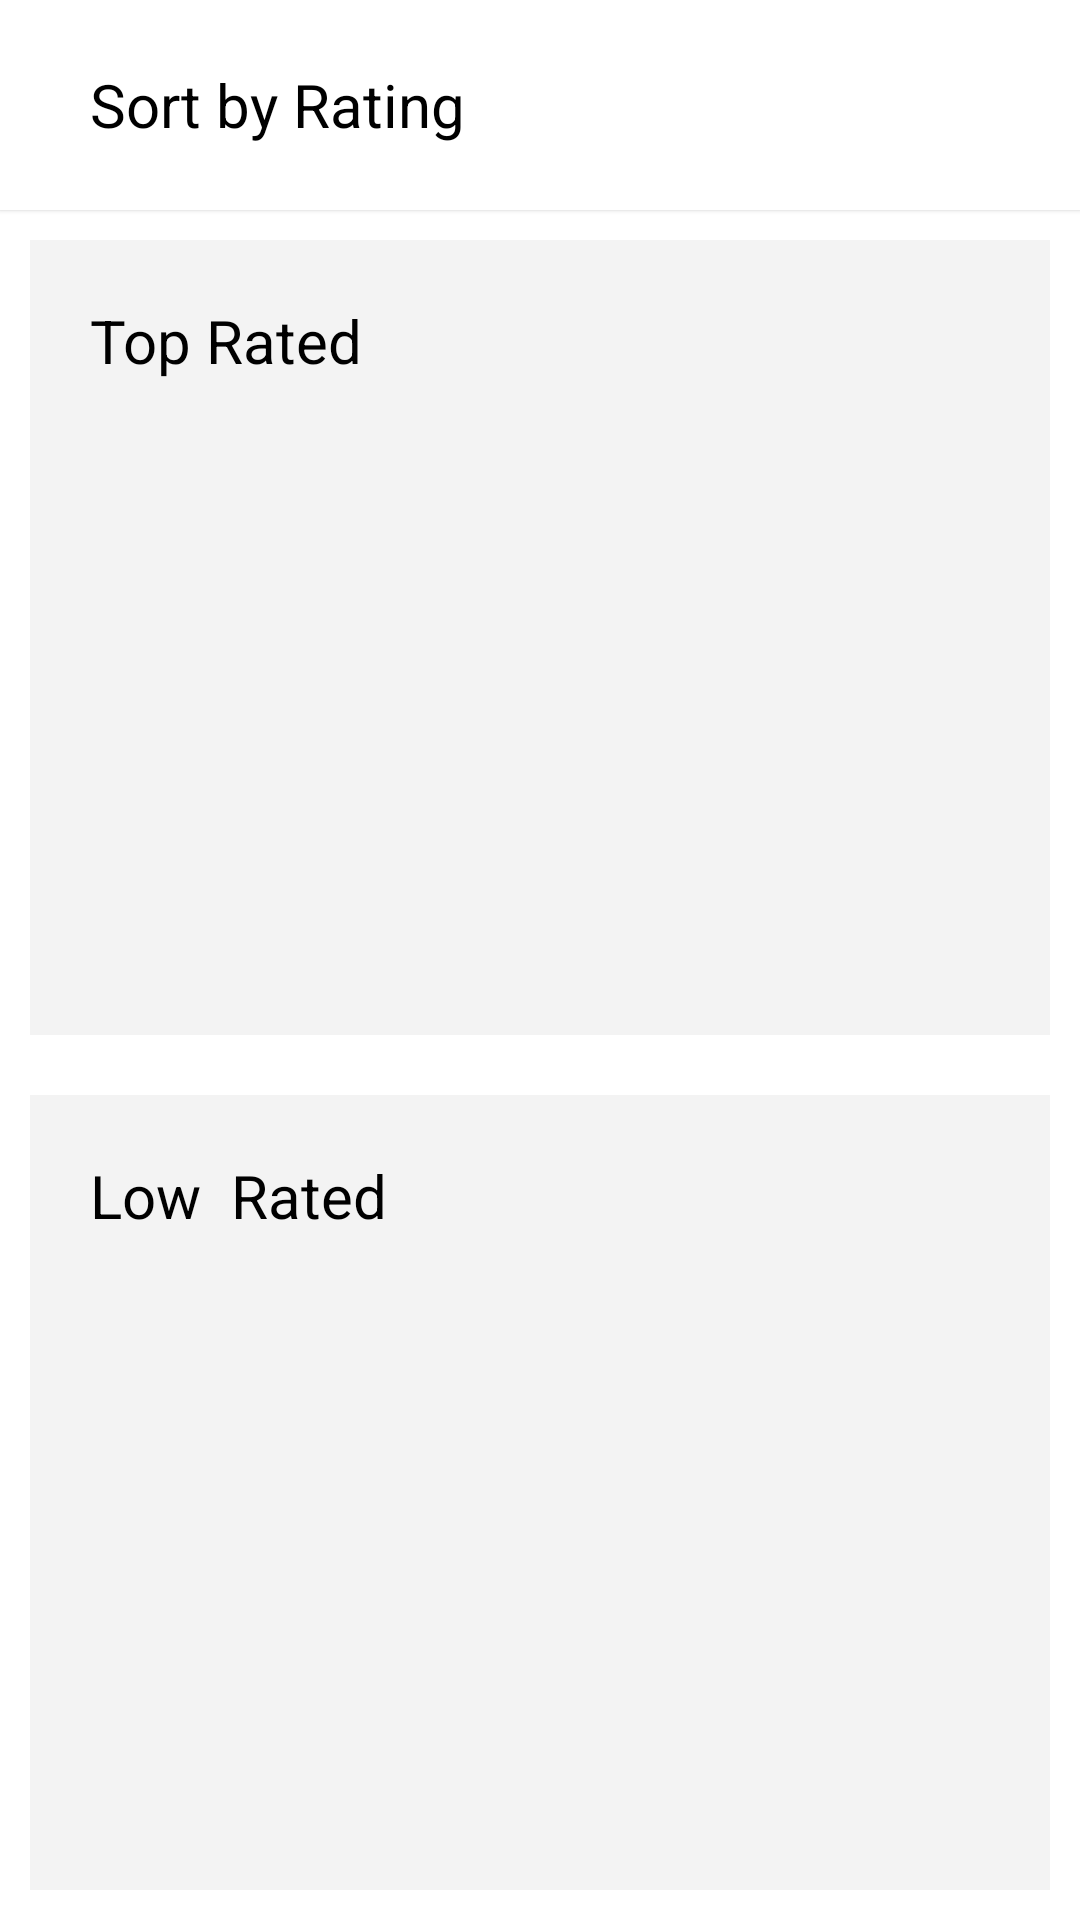

Produce the Android XML layout that renders to this screen, including the resource entries it uses.
<!-- AndroidManifest.xml: application theme Theme.PrEasyCooking -->
<!-- res/layout/bottom_sheet.xml -->
<?xml version="1.0" encoding="utf-8"?>
<LinearLayout

    xmlns:android="http://schemas.android.com/apk/res/android"
    android:layout_width="match_parent"
    android:layout_height="wrap_content"
    android:orientation="vertical"
    >
    <LinearLayout
        android:layout_width="match_parent"
        android:layout_height="70dp"

        android:orientation="horizontal"

        android:elevation="1dp"
        android:background="@color/white"
        >
    <TextView
        android:id="@+id/title"
        android:layout_width="match_parent"
        android:layout_height="match_parent"
        android:text="Sort by Rating"
        android:textSize="20sp"
        android:paddingLeft="30dp"
        android:gravity="center_vertical"
        android:layout_weight="1"
        android:textColor="@color/black"
        />

        <ImageView
            android:id="@+id/close"
            android:layout_width="wrap_content"
            android:layout_height="wrap_content"
             android:layout_gravity="center_vertical"
            android:src="@drawable/icon_close"
            android:layout_marginRight="10dp"
            />



    </LinearLayout>

    <TextView
        android:id="@+id/a1"
        android:layout_width="match_parent"
        android:layout_height="match_parent"
        android:text="Top Rated"
        android:textSize="20sp"
        android:layout_weight="1"
        android:padding="20dp"
        android:layout_margin="10dp"
        android:background="@color/gray"
        android:textColor="@color/black"
        />

    <TextView
        android:id="@+id/a2"
        android:layout_width="match_parent"
        android:layout_height="match_parent"
        android:text="Low  Rated"
        android:textSize="20sp"
        android:padding="20dp"
        android:layout_weight="1"
        android:layout_margin="10dp"
        android:background="@color/gray"
        android:textColor="@color/black"
        />


</LinearLayout>
<!-- resources referenced by this layout -->
<resources>
  <color name="black">#FF000000</color>
  <color name="gray">#f3f3f3</color>
  <color name="white">#FFFFFFFF</color>
  <style name="Theme.PrEasyCooking" parent="Theme.MaterialComponents.DayNight.NoActionBar">
          
          <item name="colorPrimary">@color/purple_500</item>
          <item name="colorPrimaryVariant">@color/purple_700</item>
          <item name="colorOnPrimary">@color/white</item>
          
          <item name="colorSecondary">@color/teal_200</item>
          <item name="colorSecondaryVariant">@color/teal_700</item>
          <item name="colorOnSecondary">@color/black</item>
          
          <item name="android:statusBarColor" tools:targetApi="l">?attr/colorPrimaryVariant</item>
          
      </style>
  <color name="purple_500">#FF6200EE</color>
  <color name="purple_700">#FF3700B3</color>
  <color name="teal_200">#FF03DAC5</color>
  <color name="teal_700">#FF018786</color>
</resources>
